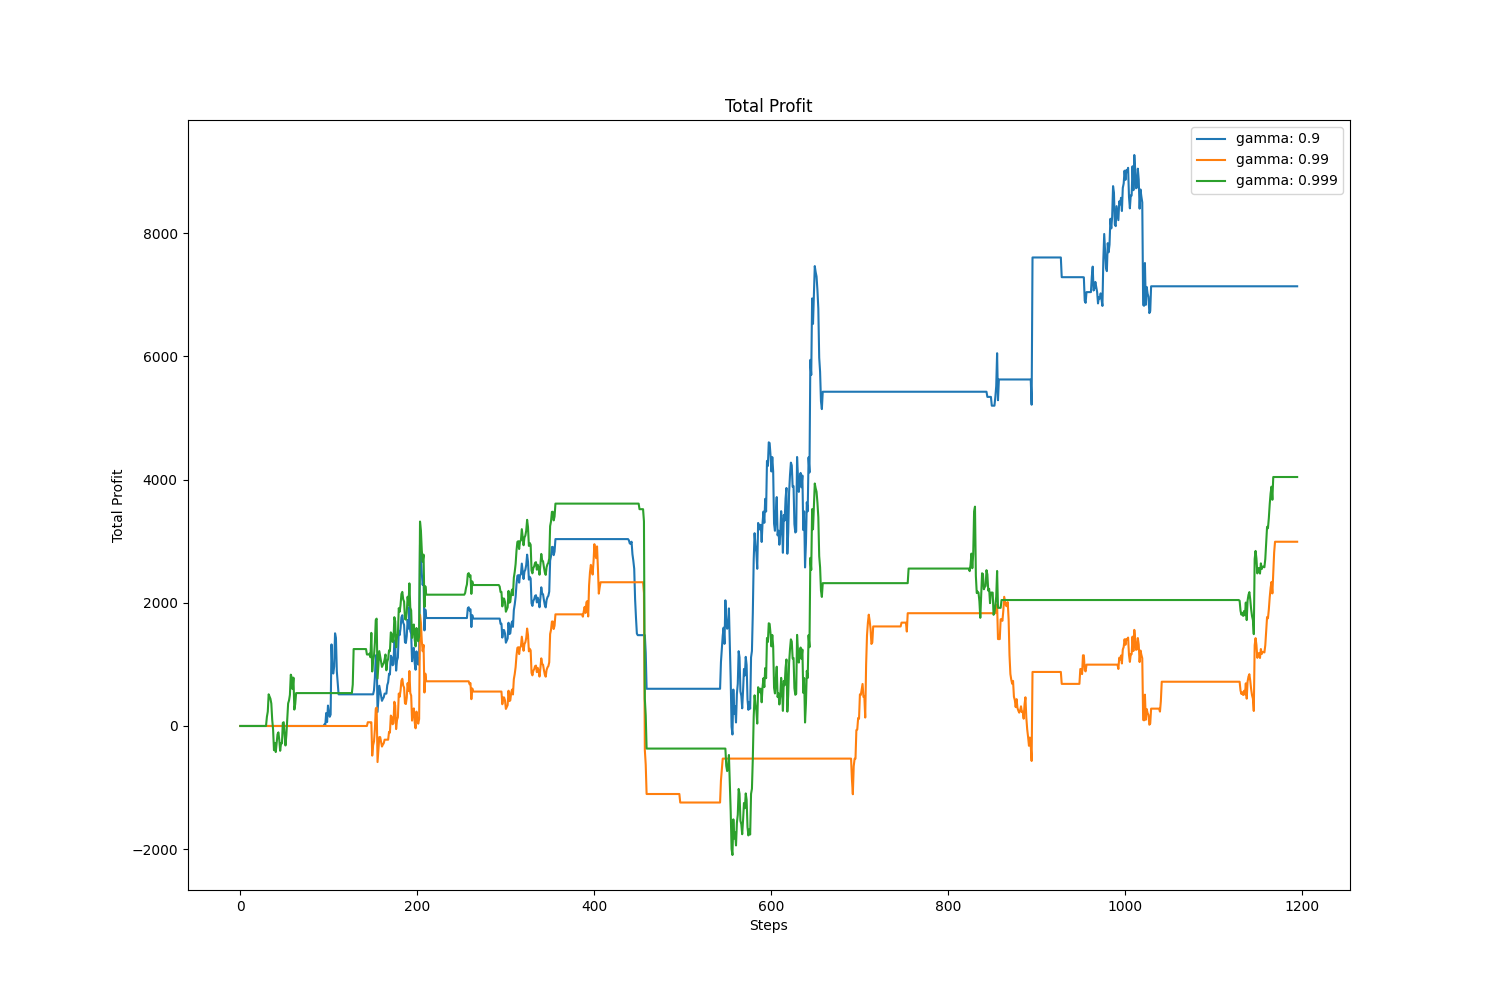

The table this chart was drawn from, first rows:
, value, avg, std
gamma: 0.9, 7137, 3835, 2735
gamma: 0.99, 2990, 650.8, 1024
gamma: 0.999, 4041, 1792, 1240
